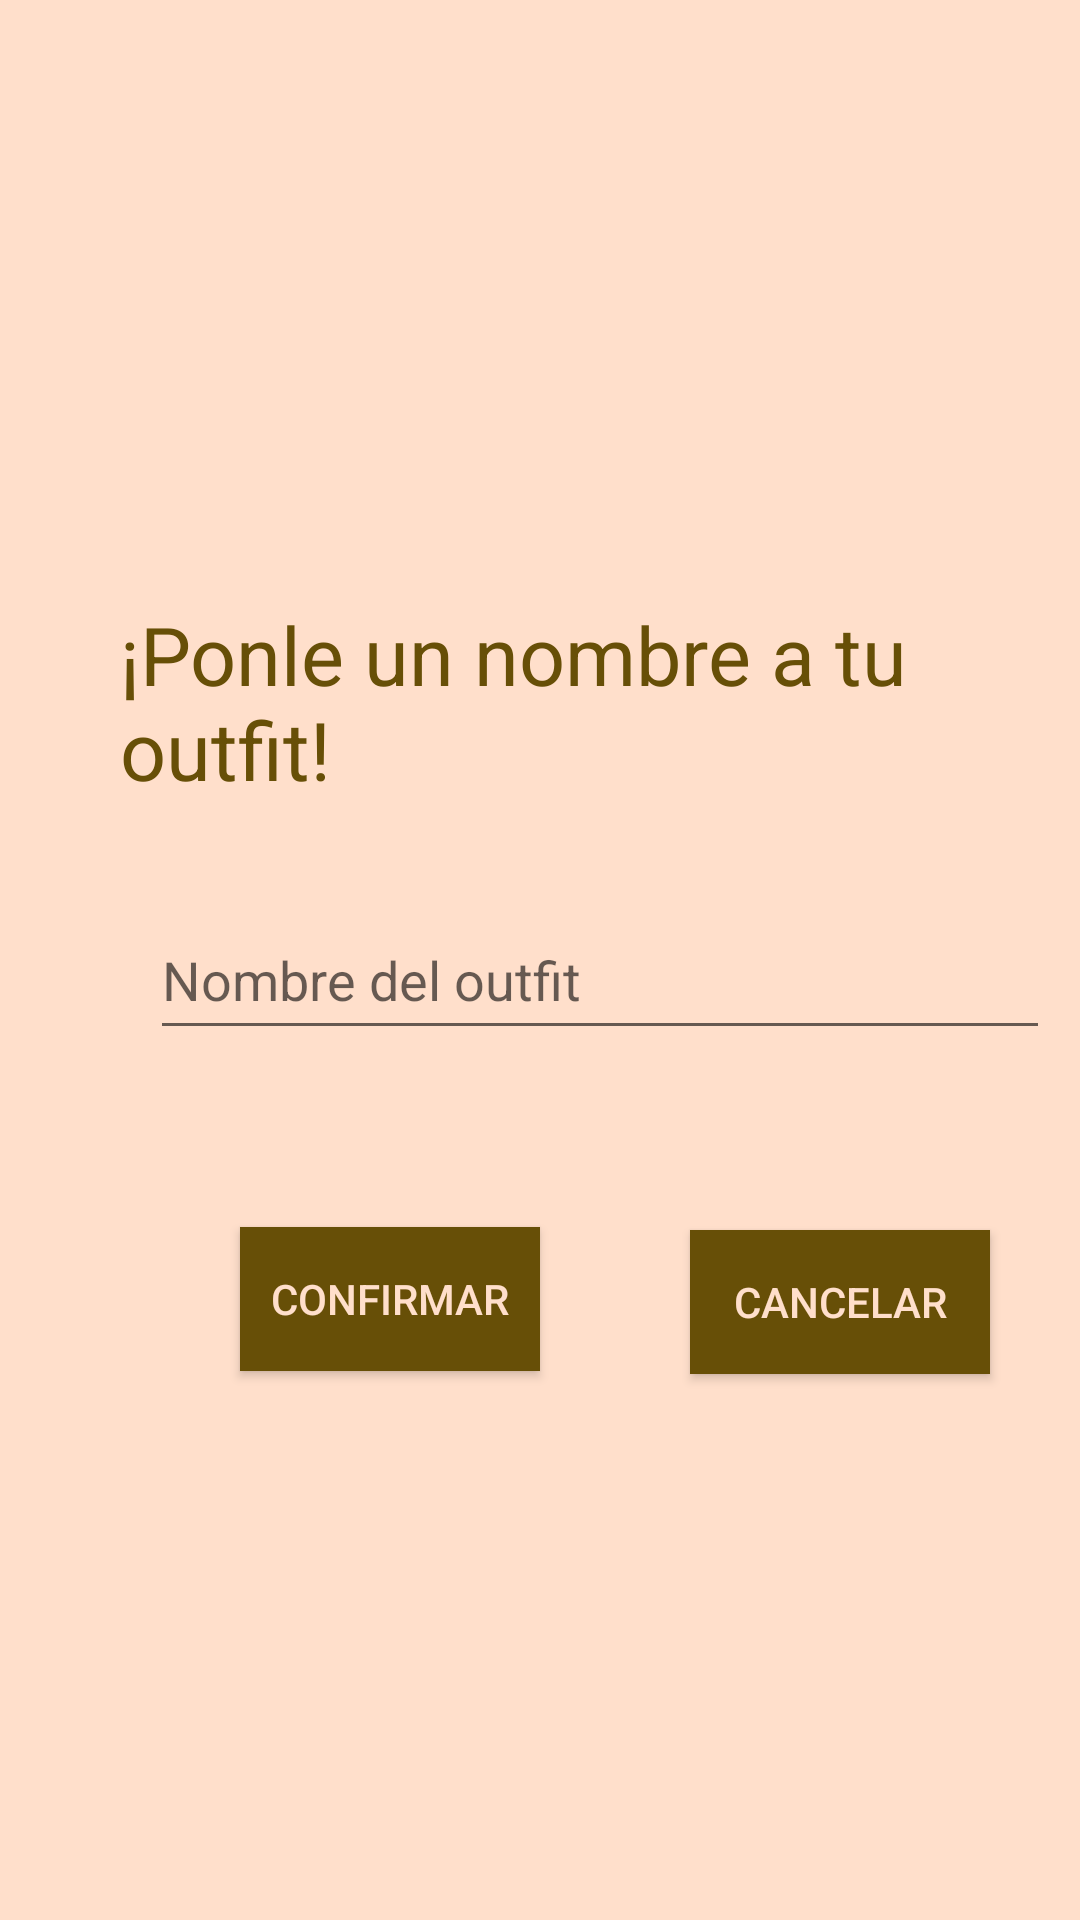

Produce the Android XML layout that renders to this screen, including the resource entries it uses.
<!-- AndroidManifest.xml: application theme AppTheme -->
<!-- res/layout/poner_nombre_outfit.xml -->
<?xml version="1.0" encoding="utf-8"?>
<RelativeLayout xmlns:android="http://schemas.android.com/apk/res/android"
    android:layout_width="match_parent" android:layout_height="match_parent"
    android:background="#FFDFCB">

    <TextView
        android:layout_width="wrap_content"
        android:layout_height="wrap_content"
        android:layout_marginLeft="40dp"
        android:layout_marginTop="200dp"
        android:layout_marginRight="10dp"
        android:text="¡Ponle un nombre a tu outfit!"
        android:textColor="#674F07"
        android:textSize="27dp" />

    <EditText
        android:id="@+id/nombre"
        android:layout_width="300dp"
        android:layout_height="50dp"
        android:layout_marginLeft="50dp"
        android:layout_marginTop="300dp"
        android:focusable="true"
        android:hint="Nombre del outfit"
        android:textColor="#674F07" />

    <Button
        android:id="@+id/btnConfirmar"
        android:layout_width="100dp"
        android:layout_height="wrap_content"
        android:layout_below="@+id/nombre"
        android:layout_marginLeft="80dp"
        android:layout_marginTop="59dp"
        android:background="#674F07"
        android:text="CONFIRMAR"
        android:textColor="#FFDFCB" />

    <Button
        android:id="@+id/btnCancelar"
        android:layout_width="100dp"
        android:layout_height="wrap_content"
        android:layout_below="@+id/nombre"
        android:layout_marginLeft="230dp"
        android:layout_marginTop="60dp"
        android:layout_marginBottom="50dp"
        android:background="#674F07"
        android:text="CANCELAR"
        android:textColor="#FFDFCB" />

</RelativeLayout>
<!-- resources referenced by this layout -->
<resources>
  <style name="AppTheme" parent="Theme.AppCompat.Light.DarkActionBar">
          
          <item name="colorPrimary">#674F07</item>
          <item name="colorPrimaryDark">@color/colorPrimaryDark</item>
          <item name="colorAccent">@color/colorAccent</item>
      </style>
  <color name="colorPrimaryDark">##505050</color>
  <color name="colorAccent">#674F07</color>
</resources>
